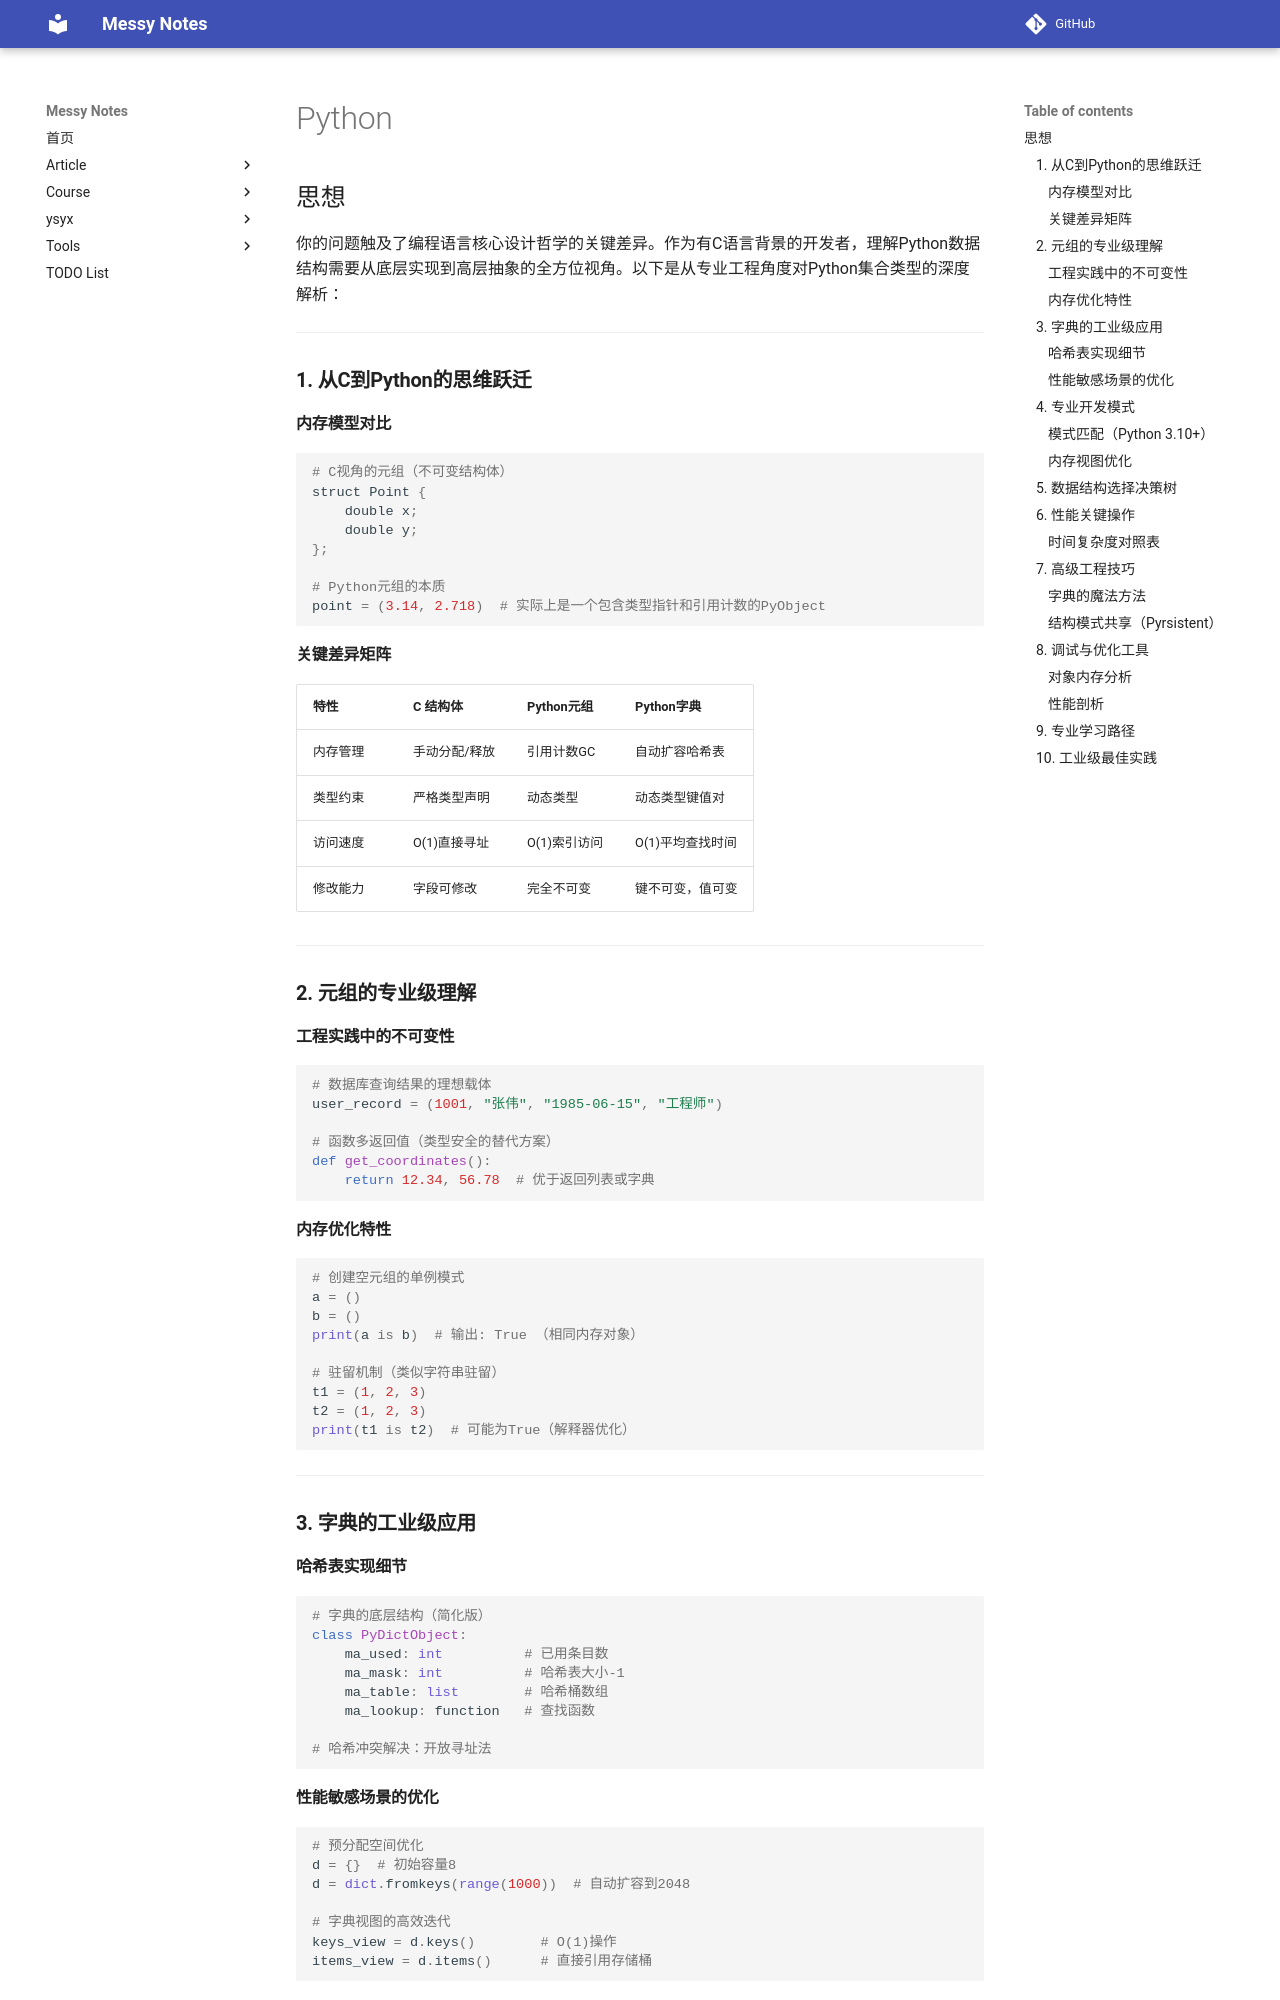

repository: JAILuo/notes · page: Language/Python/python.html · generator: mkdocs

## 思想

你的问题触及了编程语言核心设计哲学的关键差异。作为有C语言背景的开发者，理解Python数据结构需要从底层实现到高层抽象的全方位视角。以下是从专业工程角度对Python集合类型的深度解析：

---

### **1. 从C到Python的思维跃迁**
#### **内存模型对比**
```python
# C视角的元组（不可变结构体）
struct Point {
    double x;
    double y;
};

# Python元组的本质
point = (3.14, 2.718)  # 实际上是一个包含类型指针和引用计数的PyObject
```

#### **关键差异矩阵**
| 特性     | C 结构体      | Python元组   | Python字典       |
| -------- | ------------- | ------------ | ---------------- |
| 内存管理 | 手动分配/释放 | 引用计数GC   | 自动扩容哈希表   |
| 类型约束 | 严格类型声明  | 动态类型     | 动态类型键值对   |
| 访问速度 | O(1)直接寻址  | O(1)索引访问 | O(1)平均查找时间 |
| 修改能力 | 字段可修改    | 完全不可变   | 键不可变，值可变 |

---

### **2. 元组的专业级理解**
#### **工程实践中的不可变性**
```python
# 数据库查询结果的理想载体
user_record = (1001, "张伟", "1985-06-15", "工程师")

# 函数多返回值（类型安全的替代方案）
def get_coordinates():
    return 12.34, 56.78  # 优于返回列表或字典
```

#### **内存优化特性**
```python
# 创建空元组的单例模式
a = ()
b = ()
print(a is b)  # 输出: True （相同内存对象）

# 驻留机制（类似字符串驻留）
t1 = (1, 2, 3)
t2 = (1, 2, 3)
print(t1 is t2)  # 可能为True（解释器优化）
```

---

### **3. 字典的工业级应用**
#### **哈希表实现细节**
```python
# 字典的底层结构（简化版）
class PyDictObject:
    ma_used: int          # 已用条目数
    ma_mask: int          # 哈希表大小-1
    ma_table: list        # 哈希桶数组
    ma_lookup: function   # 查找函数

# 哈希冲突解决：开放寻址法
```

#### **性能敏感场景的优化**
```python
# 预分配空间优化
d = {}  # 初始容量8
d = dict.fromkeys(range(1000))  # 自动扩容到2048

# 字典视图的高效迭代
keys_view = d.keys()        # O(1)操作
items_view = d.items()      # 直接引用存储桶
```

---

### **4. 专业开发模式**
